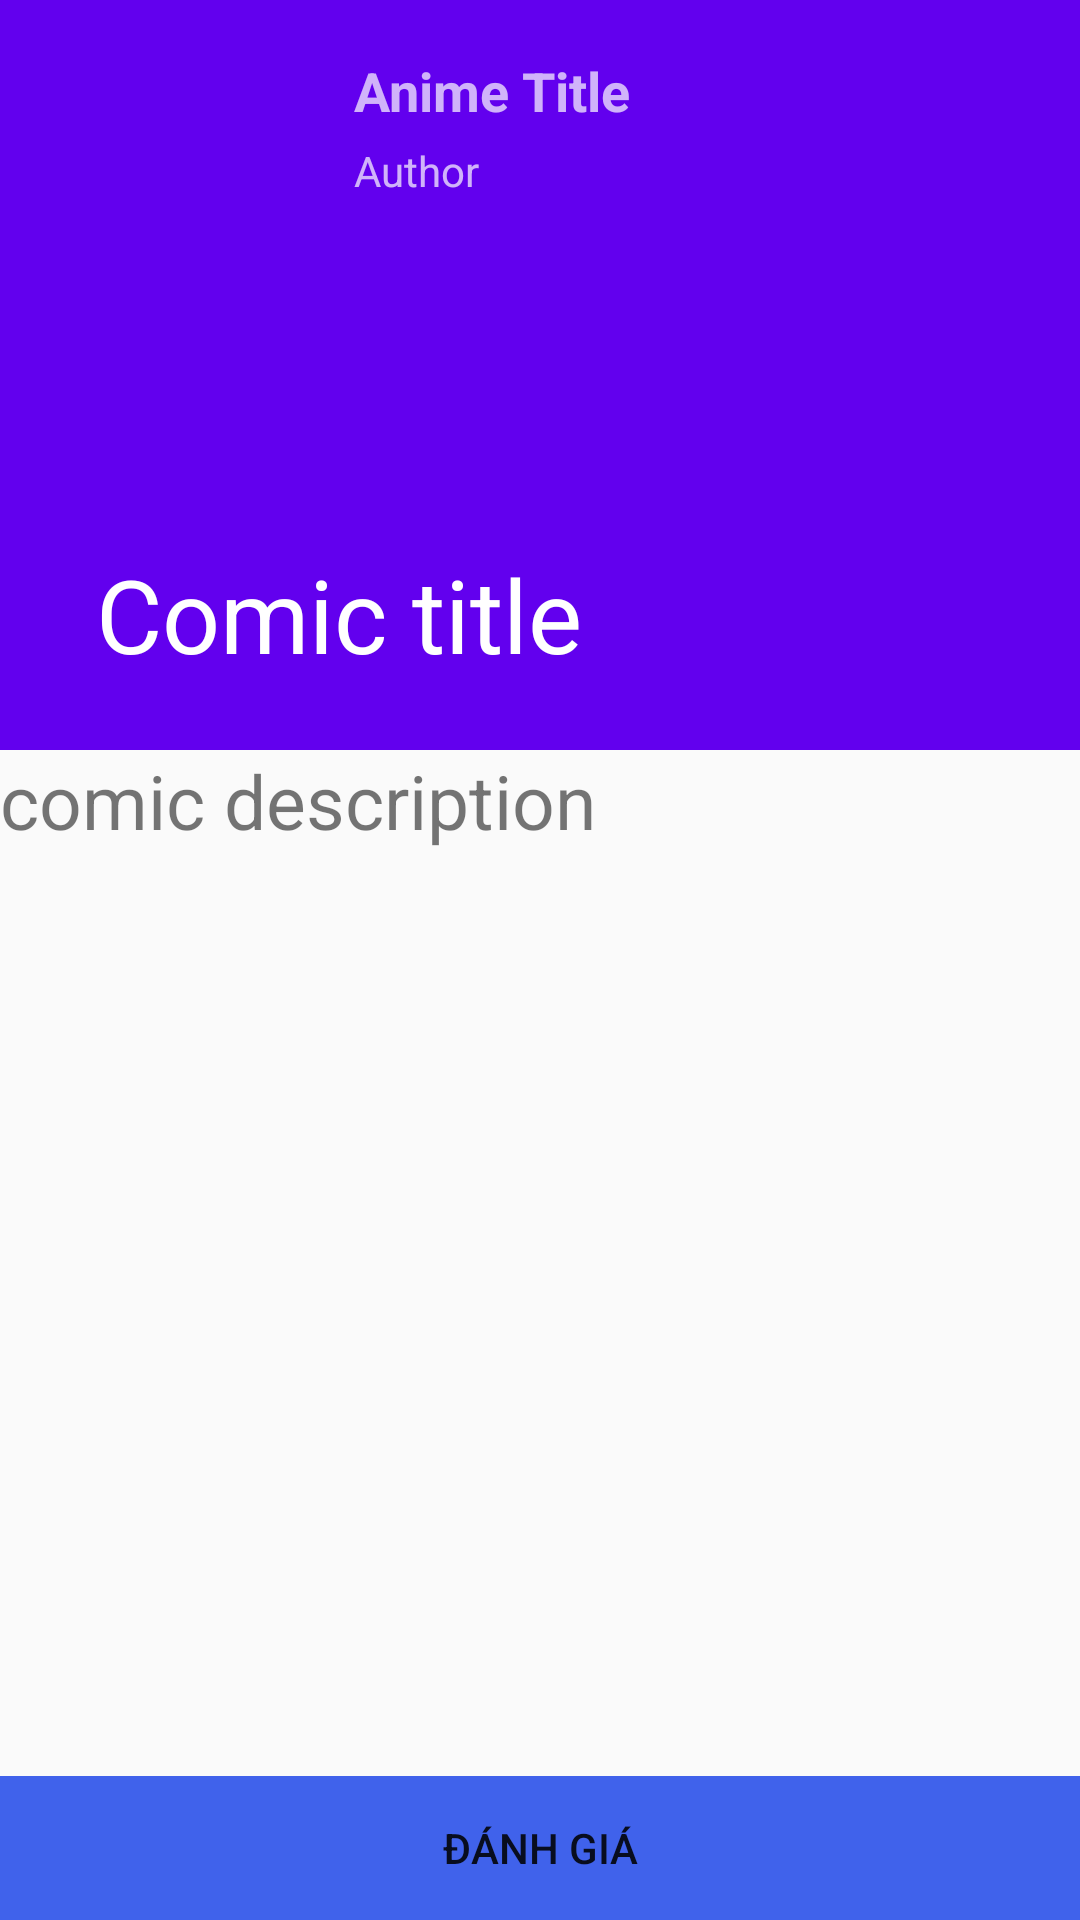

Write the Android layout XML for this screen, with the resource values it uses.
<!-- AndroidManifest.xml: application theme Theme.QBHcomics -->
<!-- res/layout/comic_details.xml -->
<?xml version="1.0" encoding="utf-8"?>
<androidx.coordinatorlayout.widget.CoordinatorLayout xmlns:android="http://schemas.android.com/apk/res/android"
    xmlns:app="http://schemas.android.com/apk/res-auto"
    android:layout_width="match_parent"
    android:layout_height="match_parent">


    <com.google.android.material.appbar.AppBarLayout
        android:layout_width="match_parent"
        android:layout_height="250dp"
        android:theme="@style/ThemeOverlay.AppCompat.Dark.ActionBar">

        <com.google.android.material.appbar.CollapsingToolbarLayout
            android:id="@+id/collapsingtoolbar"

            android:layout_width="match_parent"
            android:layout_height="match_parent"
            app:contentScrim="?attr/colorPrimary"
            app:layout_scrollFlags="exitUntilCollapsed|scroll"
            app:title="Comic title">

            <androidx.appcompat.widget.Toolbar
                android:layout_width="match_parent"
                android:layout_height="?attr/actionBarSize"
                android:theme="@style/Theme.AppCompat.Light"
                app:layout_collapseMode="pin"></androidx.appcompat.widget.Toolbar>

            <LinearLayout xmlns:android="http://schemas.android.com/apk/res/android"
                android:id="@+id/container"
                android:layout_width="match_parent"
                android:layout_height="150dp"
                android:orientation="horizontal"
                android:padding="10dp">

                <ImageView
                    android:id="@+id/img_detail"
                    android:layout_width="100dp"
                    android:layout_height="match_parent" />

                <LinearLayout
                    android:layout_width="match_parent"
                    android:layout_height="130dp"
                    android:layout_margin="8dp"
                    android:orientation="vertical">

                    <TextView
                        android:id="@+id/name_detail"
                        android:layout_width="wrap_content"
                        android:layout_height="wrap_content"
                        android:text="Anime Title"
                        android:textSize="18sp"
                        android:textStyle="bold" />

                    <TextView
                        android:id="@+id/author_detail"
                        android:layout_width="wrap_content"
                        android:layout_height="wrap_content"
                        android:layout_marginTop="5dp"
                        android:text="Author" />
                </LinearLayout>
            </LinearLayout>
        </com.google.android.material.appbar.CollapsingToolbarLayout>
    </com.google.android.material.appbar.AppBarLayout>

    <androidx.core.widget.NestedScrollView
        android:id="@+id/nestedScrollView"
        android:layout_width="match_parent"
        android:layout_height="match_parent"
        app:layout_behavior="@string/appbar_scrolling_view_behavior">

        <TextView
            android:id="@+id/desc_detail"
            android:layout_width="match_parent"
            android:layout_height="match_parent"
            android:text="comic description"
            android:textSize="25dp" />

    </androidx.core.widget.NestedScrollView>

    <LinearLayout
        android:id="@+id/button_layout"
        android:layout_width="match_parent"
        android:layout_height="wrap_content"
        android:orientation="vertical"
        android:layout_gravity="bottom">

        <Button
            android:id="@+id/button"
            android:layout_width="match_parent"
            android:layout_height="match_parent"
            android:text="Đánh giá"
            android:background="#4062eb"
            android:layout_gravity="center_horizontal" />

    </LinearLayout>

</androidx.coordinatorlayout.widget.CoordinatorLayout>
<!-- resources referenced by this layout -->
<resources>
  <style name="Theme.QBHcomics" parent="Theme.AppCompat.Light.NoActionBar">
          
          <item name="colorPrimary">@color/purple_500</item>
          <item name="colorPrimaryVariant">@color/purple_700</item>
          <item name="colorOnPrimary">@color/white</item>
          
          <item name="colorSecondary">@color/teal_200</item>
          <item name="colorSecondaryVariant">@color/teal_700</item>
          <item name="colorOnSecondary">@color/black</item>
          
          <item name="android:statusBarColor">?attr/colorPrimaryVariant</item>
          
      </style>
  <color name="purple_500">#FF6200EE</color>
  <color name="purple_700">#FF3700B3</color>
  <color name="white">#FFFFFFFF</color>
  <color name="teal_200">#FF03DAC5</color>
  <color name="teal_700">#FF018786</color>
  <color name="black">#FF000000</color>
</resources>
